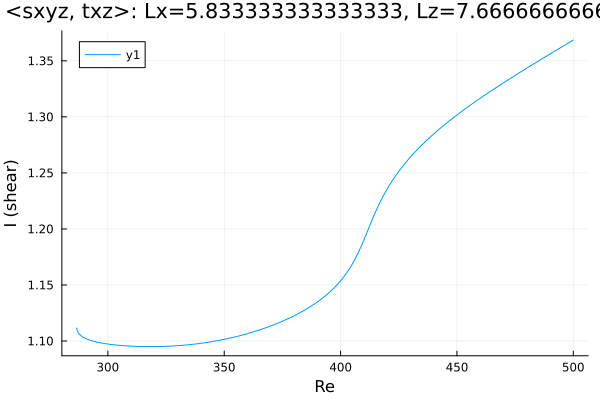

The data file committed next to this chart (first rows):
Re, shear
286.6, 1.112
286.6, 1.112
286.6, 1.112
286.6, 1.112
286.6, 1.112
286.6, 1.112
286.6, 1.111
286.6, 1.111
286.6, 1.111
286.7, 1.11
287.4, 1.107
288.8, 1.104
289.2, 1.104
290.7, 1.102
292.1, 1.101
293.5, 1.1
294.9, 1.099
295.9, 1.099
297.2, 1.098
298.1, 1.098
298.7, 1.098
299.1, 1.098
299.4, 1.097
299.6, 1.097
299.8, 1.097
299.9, 1.097
299.9, 1.097
300, 1.097
300, 1.097
300, 1.097
300.0, 1.097
300.0, 1.097
300, 1.097
300, 1.097
300, 1.097
300.1, 1.097
300.1, 1.097
300.2, 1.097
300.4, 1.097
300.6, 1.097
300.9, 1.097
301.3, 1.097
301.9, 1.097
302.8, 1.097
304.1, 1.096
305.5, 1.096
306.9, 1.096
308.3, 1.096
309.7, 1.095
311.1, 1.095
312.6, 1.095
314, 1.095
315.4, 1.095
316.8, 1.095
318.2, 1.095
319.6, 1.095
321, 1.095
322.5, 1.095
323.9, 1.095
325.3, 1.095
... 125 more rows
